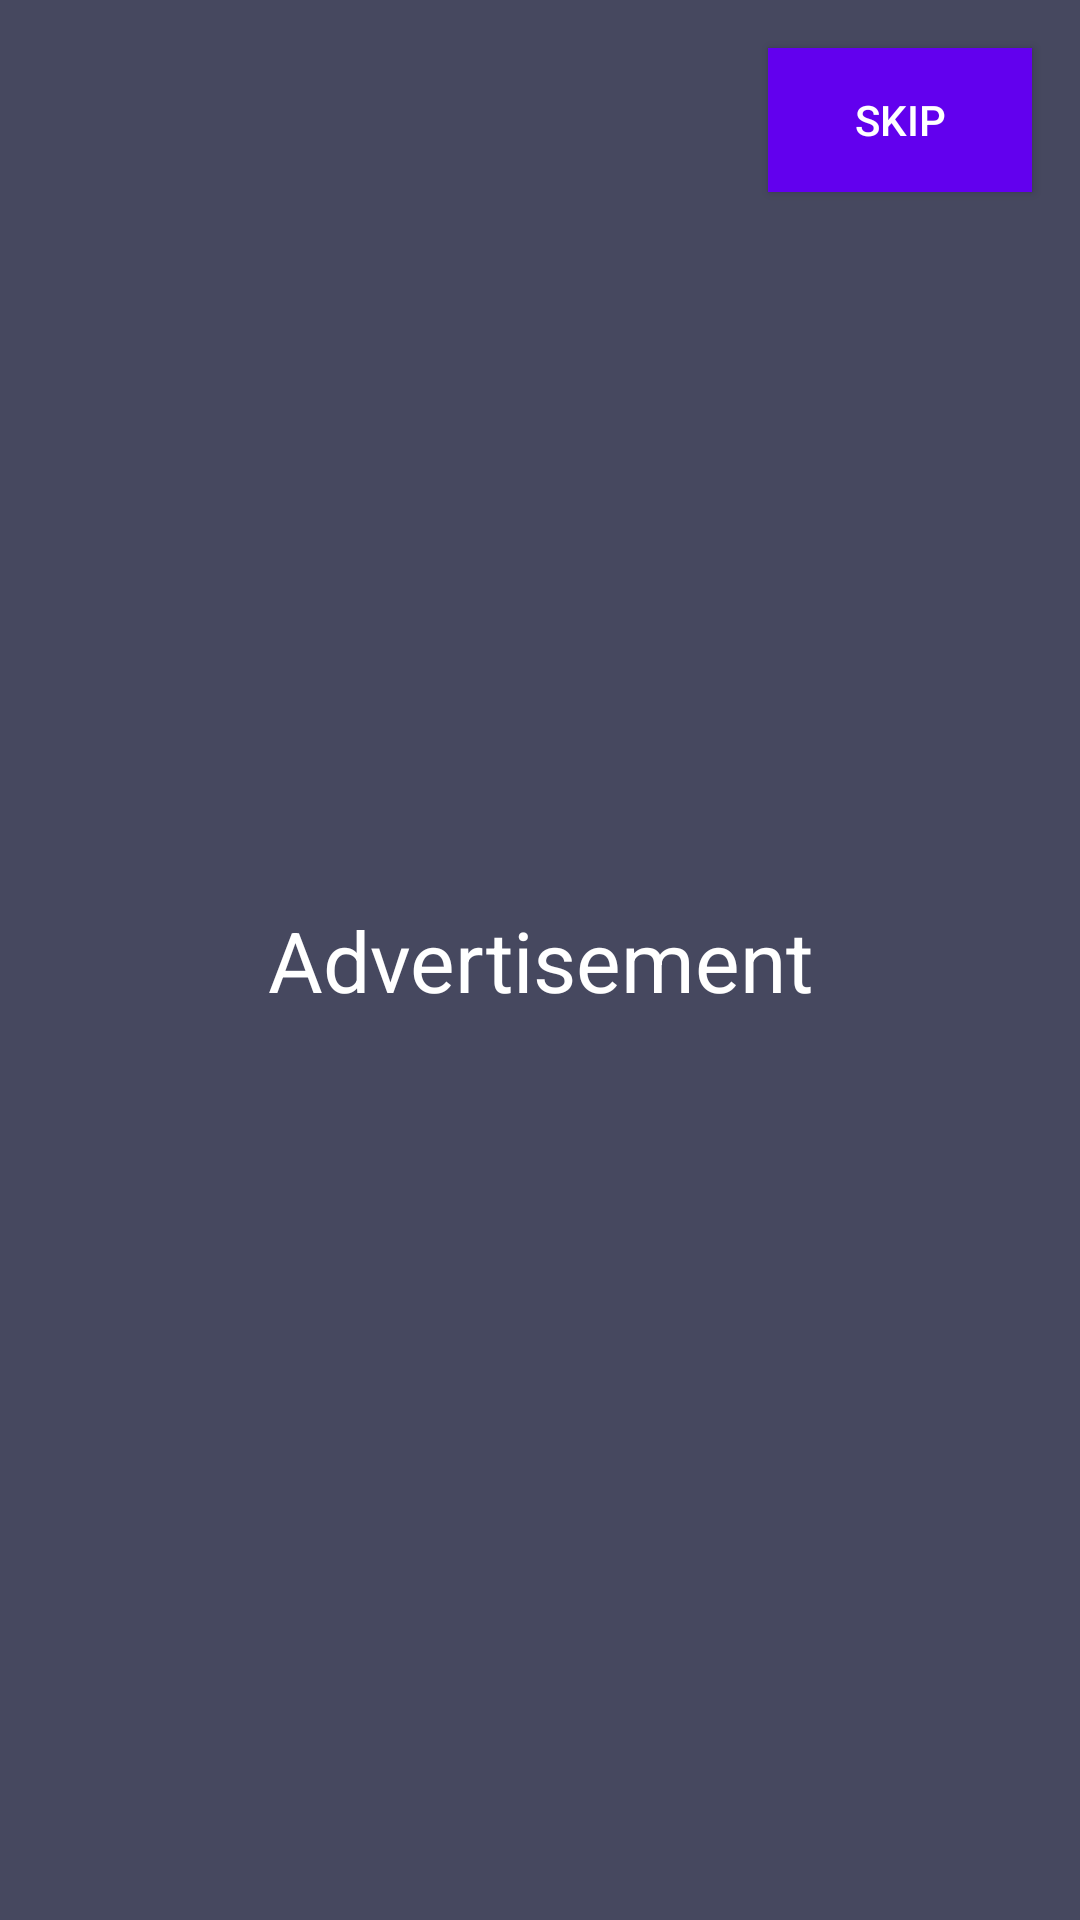

Layout XML and referenced resources for this Android screen:
<!-- AndroidManifest.xml: activity theme SplashTheme -->
<!-- res/layout/activity_splash.xml -->
<?xml version="1.0" encoding="utf-8"?>
<androidx.constraintlayout.widget.ConstraintLayout xmlns:android="http://schemas.android.com/apk/res/android"
    xmlns:app="http://schemas.android.com/apk/res-auto"
    xmlns:tools="http://schemas.android.com/tools"
    android:layout_width="match_parent"
    android:layout_height="match_parent"
    android:background="@color/newAdScreenColor"
    tools:context=".activity.SplashActivity">

    <Button
        android:layout_width="wrap_content"
        android:layout_height="wrap_content"
        android:text="Skip"
        android:textColor="@android:color/white"
        android:background="@color/newAdScreenBtnBgColor"
        android:onClick="onSkipTap"
        app:layout_constraintRight_toRightOf="parent"
        app:layout_constraintTop_toTopOf="parent"
        android:layout_marginTop="16dp"
        android:layout_marginEnd="16dp" />

    <TextView
        android:layout_width="wrap_content"
        android:layout_height="wrap_content"
        android:text="Advertisement"
        android:textSize="28sp"
        android:textColor="@android:color/white"
        app:layout_constraintBottom_toBottomOf="parent"
        app:layout_constraintLeft_toLeftOf="parent"
        app:layout_constraintRight_toRightOf="parent"
        app:layout_constraintTop_toTopOf="parent" />

</androidx.constraintlayout.widget.ConstraintLayout>
<!-- resources referenced by this layout -->
<resources>
  <color name="newAdScreenBtnBgColor">@color/colorPrimary</color>
  <color name="newAdScreenColor">@color/iconMaskColor</color>
  <style name="SplashTheme" parent="SplashTheme.Base">
          <item name="android:windowBackground">@color/newSplashIconMaskColor</item>
          
      </style>
  <color name="colorPrimary">#6200EE</color>
  <color name="iconMaskColor">#46485f</color>
  <color name="newSplashIconMaskColor">@color/iconMaskColor</color>
</resources>
